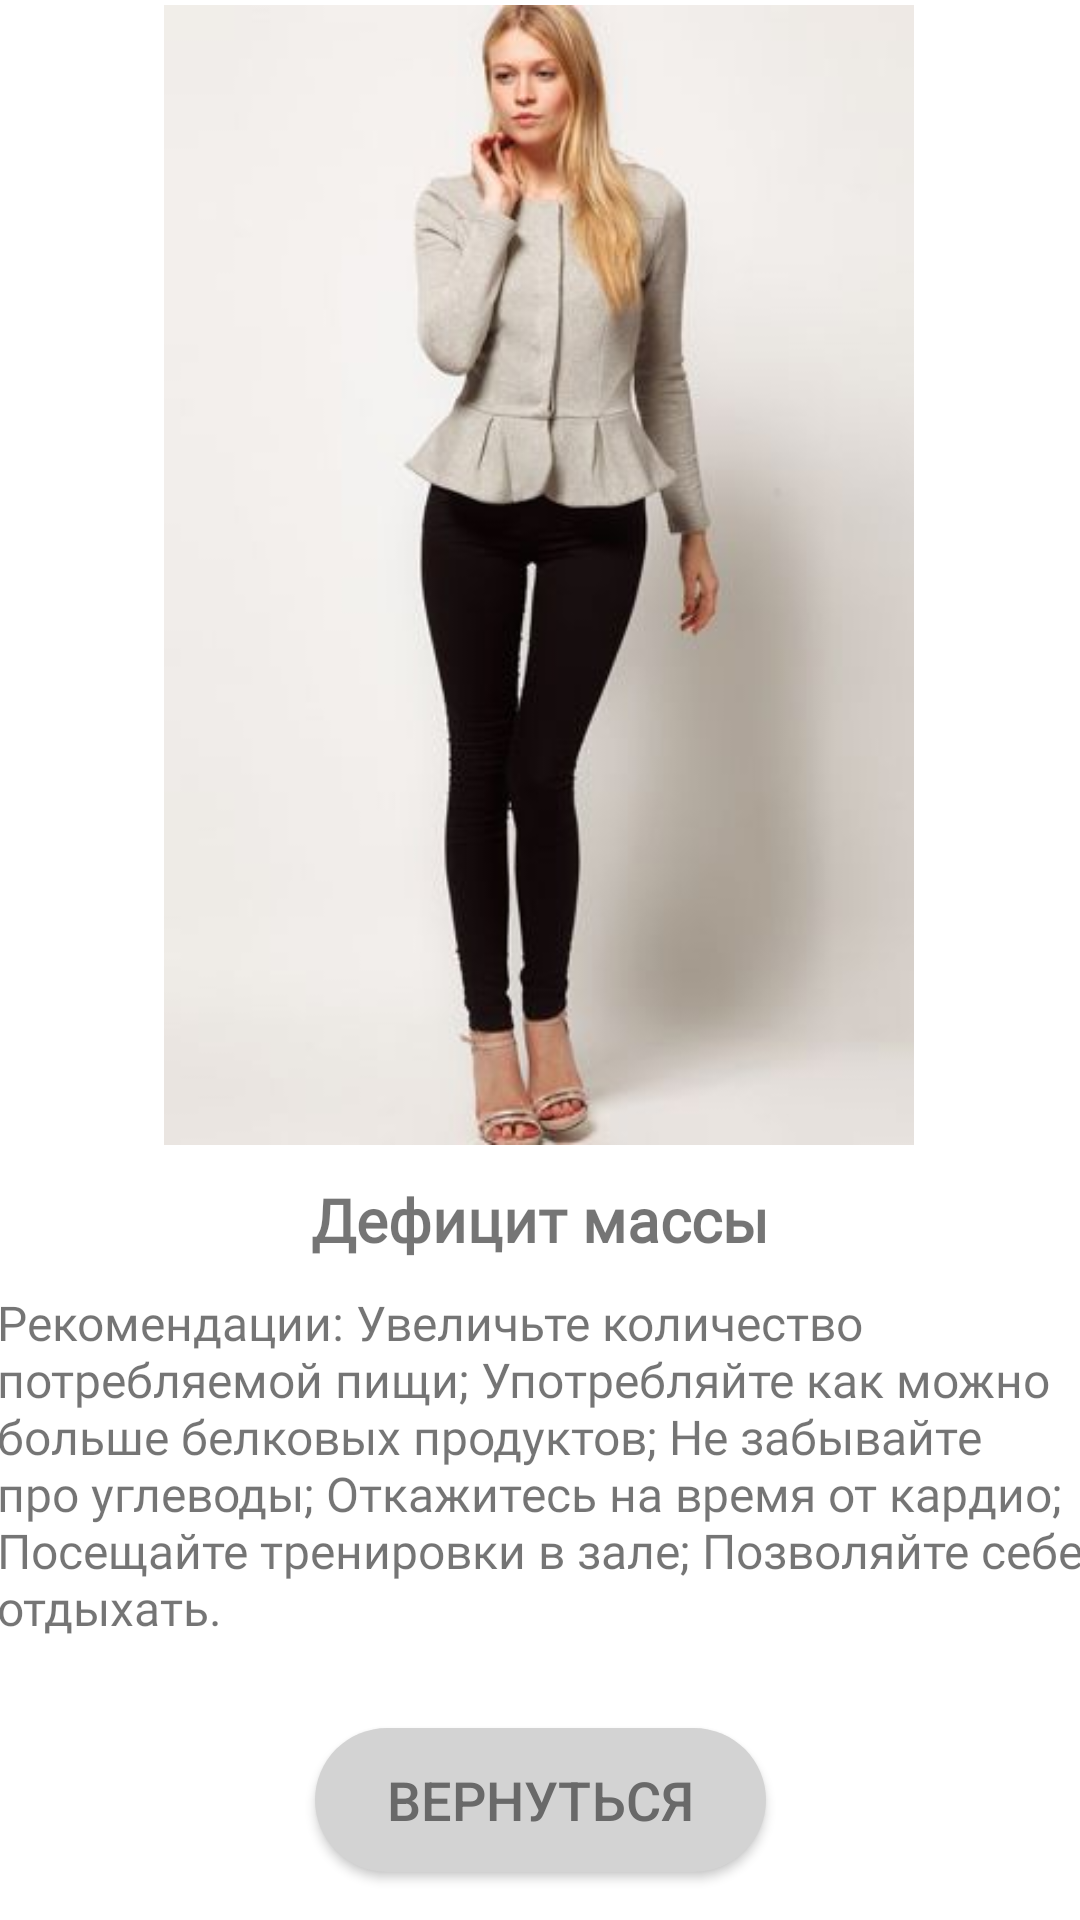

Reconstruct the res/layout file that produces this screen, plus the resources it refers to.
<!-- AndroidManifest.xml: application theme Theme.CalculatorIMT -->
<!-- res/layout/activity_results4.xml -->
<?xml version="1.0" encoding="utf-8"?>
<androidx.constraintlayout.widget.ConstraintLayout xmlns:android="http://schemas.android.com/apk/res/android"
    xmlns:app="http://schemas.android.com/apk/res-auto"
    xmlns:tools="http://schemas.android.com/tools"
    android:layout_width="match_parent"
    android:layout_height="match_parent">

    <TextView
        android:id="@+id/textView13"
        android:layout_width="363dp"
        android:layout_height="126dp"
        android:layout_marginBottom="20dp"
        android:text="Рекомендации: Увеличьте количество потребляемой пищи; Употребляйте как можно больше белковых продуктов; Не забывайте про углеводы; Откажитесь на время от кардио; Посещайте тренировки в зале; Позволяйте себе отдыхать."
        android:textSize="16sp"
        android:fontFamily="@font/roboto_mono_medium"
        app:layout_constraintBottom_toTopOf="@+id/backButton"
        app:layout_constraintEnd_toEndOf="parent"
        app:layout_constraintStart_toStartOf="parent" />

    <ImageView
        android:id="@+id/imageView"
        android:layout_width="250sp"
        android:layout_height="380sp"
        android:layout_marginStart="10dp"
        android:layout_marginEnd="10dp"
        android:layout_marginBottom="10dp"
        android:scaleType="centerCrop"
        app:layout_constraintBottom_toTopOf="@+id/textView4"
        app:layout_constraintDimensionRatio="H,1:1"
        app:layout_constraintEnd_toEndOf="parent"
        app:layout_constraintHorizontal_bias="0.498"
        app:layout_constraintStart_toStartOf="parent"
        app:layout_constraintTop_toTopOf="parent"
        app:srcCompat="@drawable/orig__2_" />

    <TextView
        android:id="@+id/textView4"
        android:layout_width="wrap_content"
        android:layout_height="wrap_content"
        android:layout_marginBottom="10dp"
        android:text="Дефицит массы"
        android:textSize="20sp"
        android:fontFamily="@font/roboto_mono_medium"
        android:textStyle="bold"
        app:layout_constraintBottom_toTopOf="@+id/textView13"
        app:layout_constraintEnd_toEndOf="parent"
        app:layout_constraintStart_toStartOf="parent" />

    <Button
        android:id="@+id/backButton"
        android:layout_width="wrap_content"
        android:layout_height="wrap_content"
        android:layout_marginBottom="16dp"
        android:background="@drawable/round_button"
        android:paddingStart="24dp"
        android:paddingEnd="24dp"
        android:text="Вернуться"
        android:textColor="#696969"
        android:textSize="18sp"
        app:layout_constraintBottom_toBottomOf="parent"
        app:layout_constraintEnd_toEndOf="parent"
        app:layout_constraintStart_toStartOf="parent" />

</androidx.constraintlayout.widget.ConstraintLayout>
<!-- resources referenced by this layout -->
<resources>
  <!-- drawable orig__2_: jpg bitmap (drawable, 13593 bytes) -->
  <!-- drawable round_button (drawable) -->
  <?xml version="1.0" encoding="utf-8"?>
  <shape xmlns:android="http://schemas.android.com/apk/res/android"
      android:shape="rectangle">
      <corners android:radius="24dp" />
      <solid android:color="#D3D3D3" />
      <padding
          android:bottom="8dp"
          android:left="8dp"
          android:right="8dp"
          android:top="8dp" />
  </shape>
  <style name="Theme.CalculatorIMT" parent="Theme.MaterialComponents.DayNight.NoActionBar">
          
          <item name="colorPrimary">@color/purple_500</item>
          <item name="colorPrimaryVariant">@color/purple_700</item>
          <item name="colorOnPrimary">@color/white</item>
          
          <item name="colorSecondary">@color/teal_200</item>
          <item name="colorSecondaryVariant">@color/teal_700</item>
          <item name="colorOnSecondary">@color/black</item>
          
          <item name="android:statusBarColor">?attr/colorPrimaryVariant</item>
          
      </style>
  <color name="purple_500">#948e8e</color>
  <color name="purple_700">#000000</color>
  <color name="white">#FFFFFFFF</color>
  <color name="teal_200">#FF03DAC5</color>
  <color name="teal_700">#FF018786</color>
  <color name="black">#FF000000</color>
</resources>
